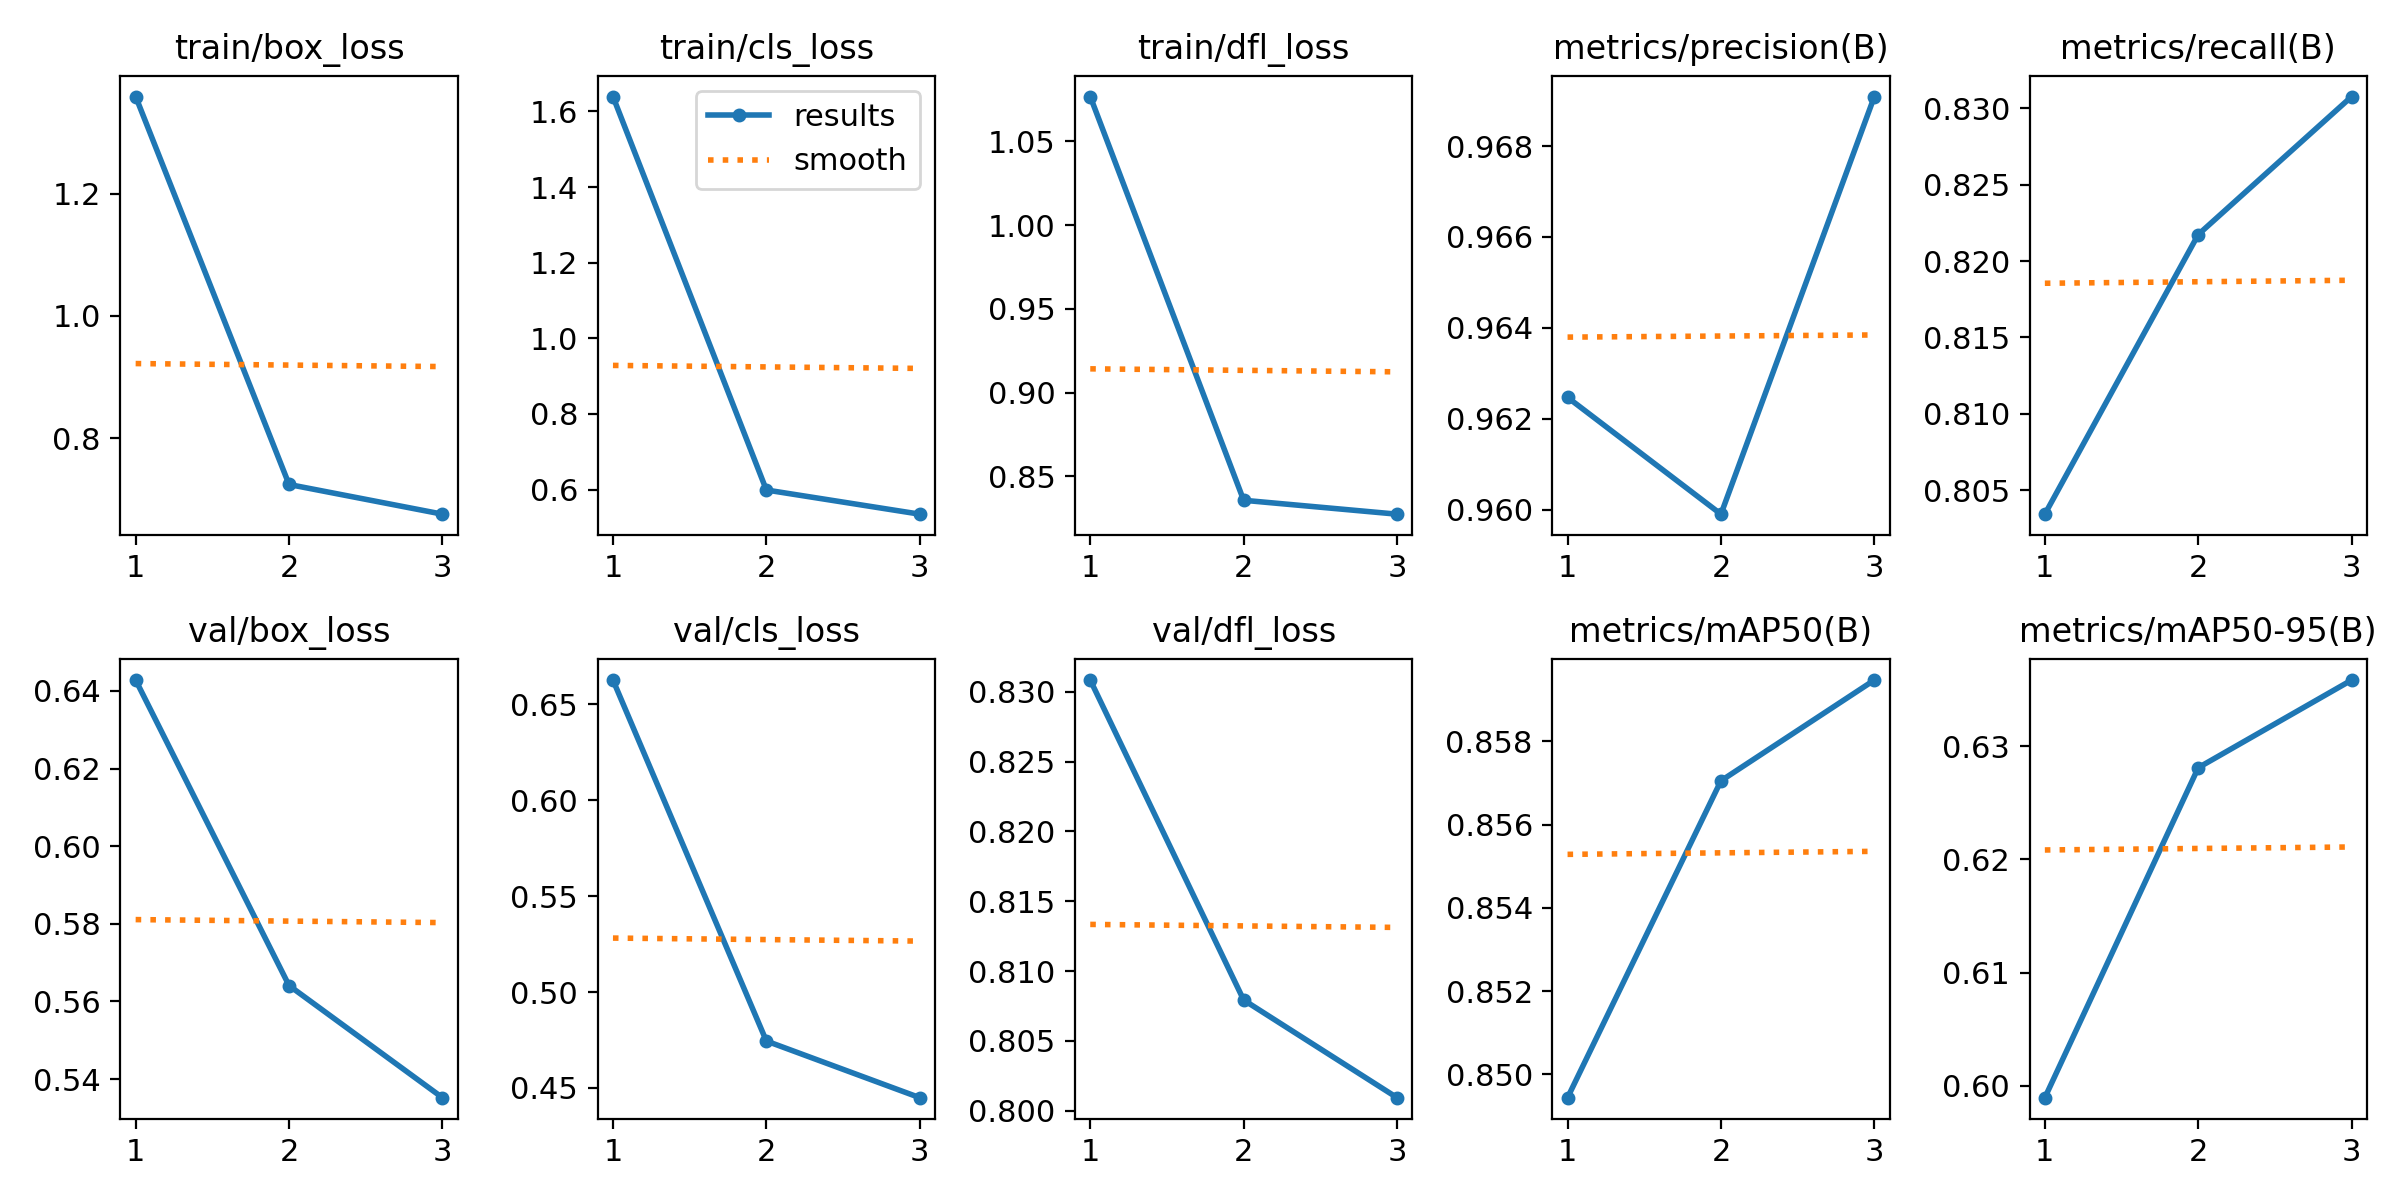

The file beside this chart, header and first rows:
epoch, train/box_loss, train/cls_loss, train/dfl_loss, metrics/precision(B), metrics/recall(B), metrics/mAP50(B), metrics/mAP50-95(B), val/box_loss, val/cls_loss, val/dfl_loss, lr/pg0, lr/pg1, lr/pg2
1, 1.359, 1.639, 1.077, 0.9625, 0.8034, 0.8494, 0.599, 0.6428, 0.6627, 0.8308, 0.0005511, 0.0005511, 0.0005511
2, 0.7245, 0.5987, 0.8357, 0.9599, 0.8217, 0.857, 0.6281, 0.5641, 0.4745, 0.8079, 0.0007415, 0.0007415, 0.0007415
3, 0.676, 0.5348, 0.8274, 0.9691, 0.8308, 0.8595, 0.6358, 0.5352, 0.4449, 0.8009, 0.0005652, 0.0005652, 0.0005652
